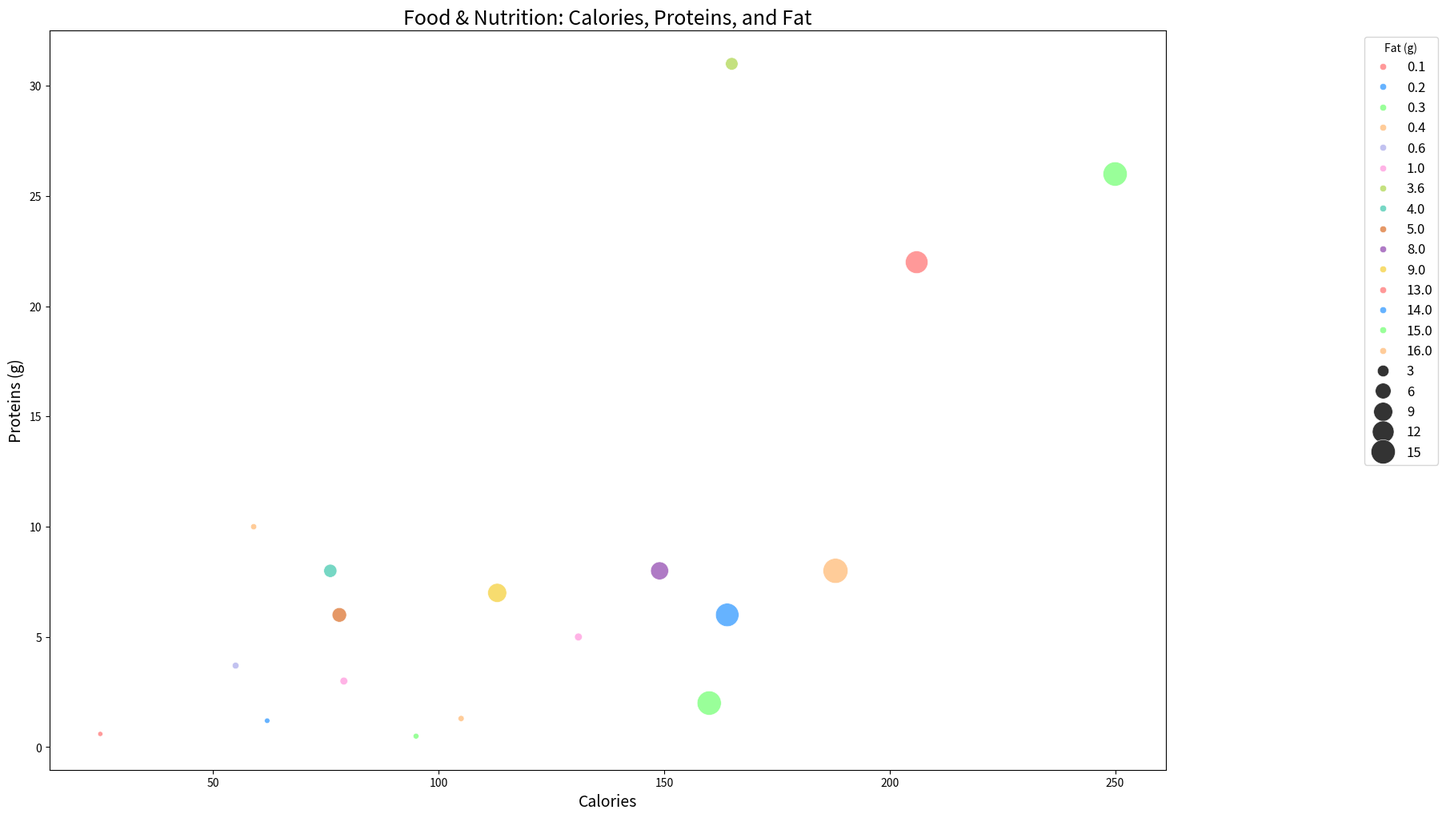

Source code (Python):

import pandas as pd
import seaborn as sns
import matplotlib.pyplot as plt

data = {
    'Food': ['Apple', 'Banana', 'Orange', 'Broccoli', 'Carrot', 'Chicken_Breast', 'Salmon', 'Eggs', 
             'Almonds', 'Milk', 'Bread', 'Cheese', 'Peanut_Butter', 'Yogurt', 'Avocado', 'Beef', 
             'Tofu', 'Pasta'],
    'Calories': [95, 105, 62, 55, 25, 165, 206, 78, 164, 149, 79, 113, 188, 59, 160, 250, 76, 131],
    'Proteins': [0.5, 1.3, 1.2, 3.7, 0.6, 31, 22, 6, 6, 8, 3, 7, 8, 10, 2, 26, 8, 5],
    'Fat': [0.3, 0.4, 0.2, 0.6, 0.1, 3.6, 13, 5, 14, 8, 1, 9, 16, 0.4, 15, 15, 4, 1]
}

df = pd.DataFrame(data)

plt.figure(figsize=(18, 12))

sns.scatterplot(data=df, x="Calories", y="Proteins", size="Fat", sizes=(20, 500),
                hue="Fat", palette=["#ff9999", "#66b3ff", "#99ff99", "#ffcc99", "#c2c2f0", "#ffb3e6", "#c4e17f", "#76D7C4", "#E59866", "#AF7AC5", "#F7DC6F"])

plt.title("Food & Nutrition: Calories, Proteins, and Fat", fontsize=18)
plt.xlabel("Calories", fontsize=14)
plt.ylabel("Proteins (g)", fontsize=14)

plt.legend(title="Fat (g)", loc='upper right', bbox_to_anchor=(1.25, 1), fontsize=12)

plt.show()
